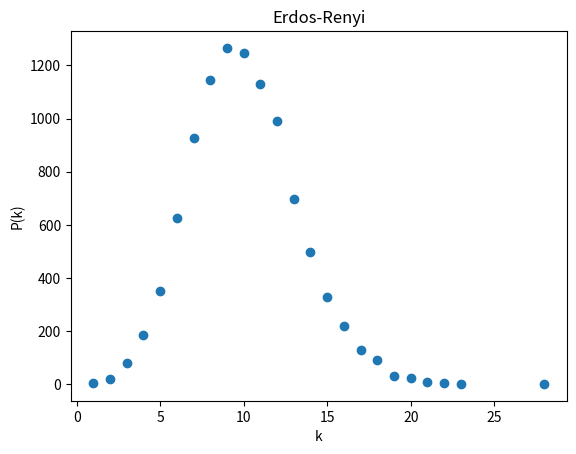
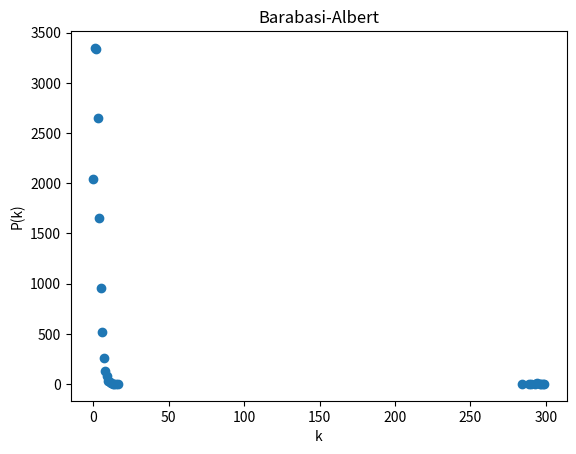

Recreate these plots in Python, in order.

import sys, math, random, time
import matplotlib.pyplot as plt

class graph:
    def __init__(self, numVertices, numEdges):
        self.numVertices = numVertices
        self.numEdges = numEdges
        self.network = []
        self.Pk = {}
        self.diameter = 0

    #CALCULATING P(k)
    def calcPk(self):
        for edges in self.network:
            degree = len(edges)
            if degree in self.Pk:
                self.Pk[degree] += 1
            else:
                self.Pk[degree] = 1
        return self.Pk

    #FINDING MAX P(k)
    def maxPk(self):
        return max(self.Pk.keys())

    #FINDING DIAMETER - COPIED OVER FROM WORDLADDER LAB BFS
    def calcDiameter(self):
        print("\tCalculating Diameter...")
        highestLevel = 0
        discoveredWords = set()
        for key in range(len(self.network)):
            sys.stdout.write("\t\tVertices Checked: {}/{}".format(key+1,self.numVertices) + "\r")
            sys.stdout.flush()
            if(key not in discoveredWords):
                start = key
                level = {start: 0}
                parent = {start: None}
                i = 1
                queue = [start]
                lastWord = start
                while (len(queue) != 0):
                    nextLevel = []
                    for parentVertex in queue:
                        for vert in self.network[parentVertex]:
                            if vert not in level:
                                level[vert] = i
                                parent[vert] = parentVertex
                                nextLevel.append(vert)
                                lastWord = vert
                    queue = nextLevel
                    i += 1
                discoveredWords.add(key)
                discoveredWords.add(lastWord)
            if i > highestLevel:
                highestLevel = i
        self.diameter = highestLevel
        sys.stdout.write("\n\tDone\n")
        return highestLevel


#Erdős-Rényi
class graphER(graph):
    def __init__(self, numVertices, numEdges):
        self.numVertices = numVertices
        self.numEdges = numEdges
        self.network = [set() for i in range(numVertices)]
        self.Pk = {}
        self.diameter = 0
        
    #CREATING THE NETWORK
    def createNetwork(self):
        print("\tCreating Network...")
        for i in range (self.numEdges):
            while True:
                v1 = random.randint(0, self.numVertices-1)
                v2 = random.randint(0, self.numVertices-1)
                if v2 not in self.network[v1] and (v1 != v2):
                    self.network[v1].add(v2)
                    self.network[v2].add(v1)
                    break
            sys.stdout.write("\t\tEdges: {}/{}".format(i+1, self.numEdges) + "\r")
            sys.stdout.flush()
        sys.stdout.write("\n\tDone\n")
        return self.network


#Barabási-Albert
class graphBA(graph):
    def __init__(self, initM, numEdges):
        self.numVertices = initM
        self.initM = initM
        self.numEdges = numEdges
        self.network = [set(k for k in range(initM) if k != i) for i in range(initM)]
        self.Pk = {}
        self.diameter = 0

    #COUNT THE NUMBER OF EDGES IN THE CURRENT NETWORK
    def countEdges(self):
        numEdges = 0
        for edges in self.network:
            numEdges += len(edges)
        return int(numEdges/2)

    #CREATING THE NETWORK
    def createNetwork(self):
        print("\tCreating Network...")
        #COUNT NUMBER OF EDGES IN THE INITIAL
        totEdges = self.countEdges()
        #INTRODUCE NEW VERTICES UNTIL GRAPH HAS THE SAME NUMBER OF EDGES AS Erdős-Rényi
        while totEdges < self.numEdges:
            v1 = self.numVertices
            self.network.append(set())
            self.numVertices += 1
            edgesAdded = 0
            #M < M_0
            for v2 in range (len(self.network)-1):
                current = self.network[v2]
                chance = len(current)/totEdges
                if random.random() <= chance and (v2 not in self.network[v1]):
                    self.network[v1].add(v2)
                    self.network[v2].add(v1)
                    edgesAdded += 1
                    totEdges += 1
                    sys.stdout.write("\t\tEdges: {}/{}".format(totEdges,self.numEdges) + "\r")
                    sys.stdout.flush()
                if edgesAdded > self.initM or totEdges >= self.numEdges:
                    break
        sys.stdout.write("\n\tDone\n")
        return self.network
    

#GRAPHING THE DATA
def graphPk(ER_PkData, BA_PkData):
    #Erdős-Rényi
    xAxisER = list(ER_PkData.keys())
    yAxisER = [ER_PkData[k] for k in xAxisER]

    plt.figure(1)
    plt.xlabel('k')
    plt.ylabel('P(k)')
    plt.title('Erdos-Renyi')
    plt.scatter(xAxisER, yAxisER)

    #Barabási-Albert
    xAxisBA = [i for i in BA_PkData.keys() if i < 300]
    print(xAxisBA)
    yAxisBA = [BA_PkData[i] for i in xAxisBA]
    print(yAxisBA)

    plt.figure(2)
    plt.xlabel('k')
    plt.ylabel('P(k)')
    plt.title('Barabasi-Albert')
    plt.scatter(xAxisBA, yAxisBA)

    plt.show()

def main():
    #Erdős-Rényi
    print("Creating Erdos-Renyi Graph...")
    er = graphER(10000, 50000)
    er.createNetwork()
    er.calcPk()
    #CALCULATING DIAMETER
    # er.calcDiameter()

    #Barabási-Albert
    print("\nCreating Barabasi-Albert Graph...")
    ba = graphBA(200, 50000)
    ba.createNetwork()
    ba.calcPk()
    #CALCULATING DIAMETER
    # ba.calcDiameter()

    #DISPLAY RESULTS
    print("\nErdos-Renyi")
    print("  Number of Vertices: {}".format(er.numVertices))
    print("  Number of Edges: {}".format(er.numEdges))
    print("  Highest Vertex Degree: {}".format(er.maxPk()))
    # print("  Diameter: {}".format(er.diameter))
    print("\nBarabasi-Albert")
    print("  Number of Vertices: {}".format(ba.numVertices))
    print("  Number of Edges: {}".format(ba.numEdges))
    print("  Highest Vertex Degree: {}".format(ba.maxPk()))
    # print("  Diameter: {}".format(ba.diameter))
    graphPk(er.Pk, ba.Pk)
main()